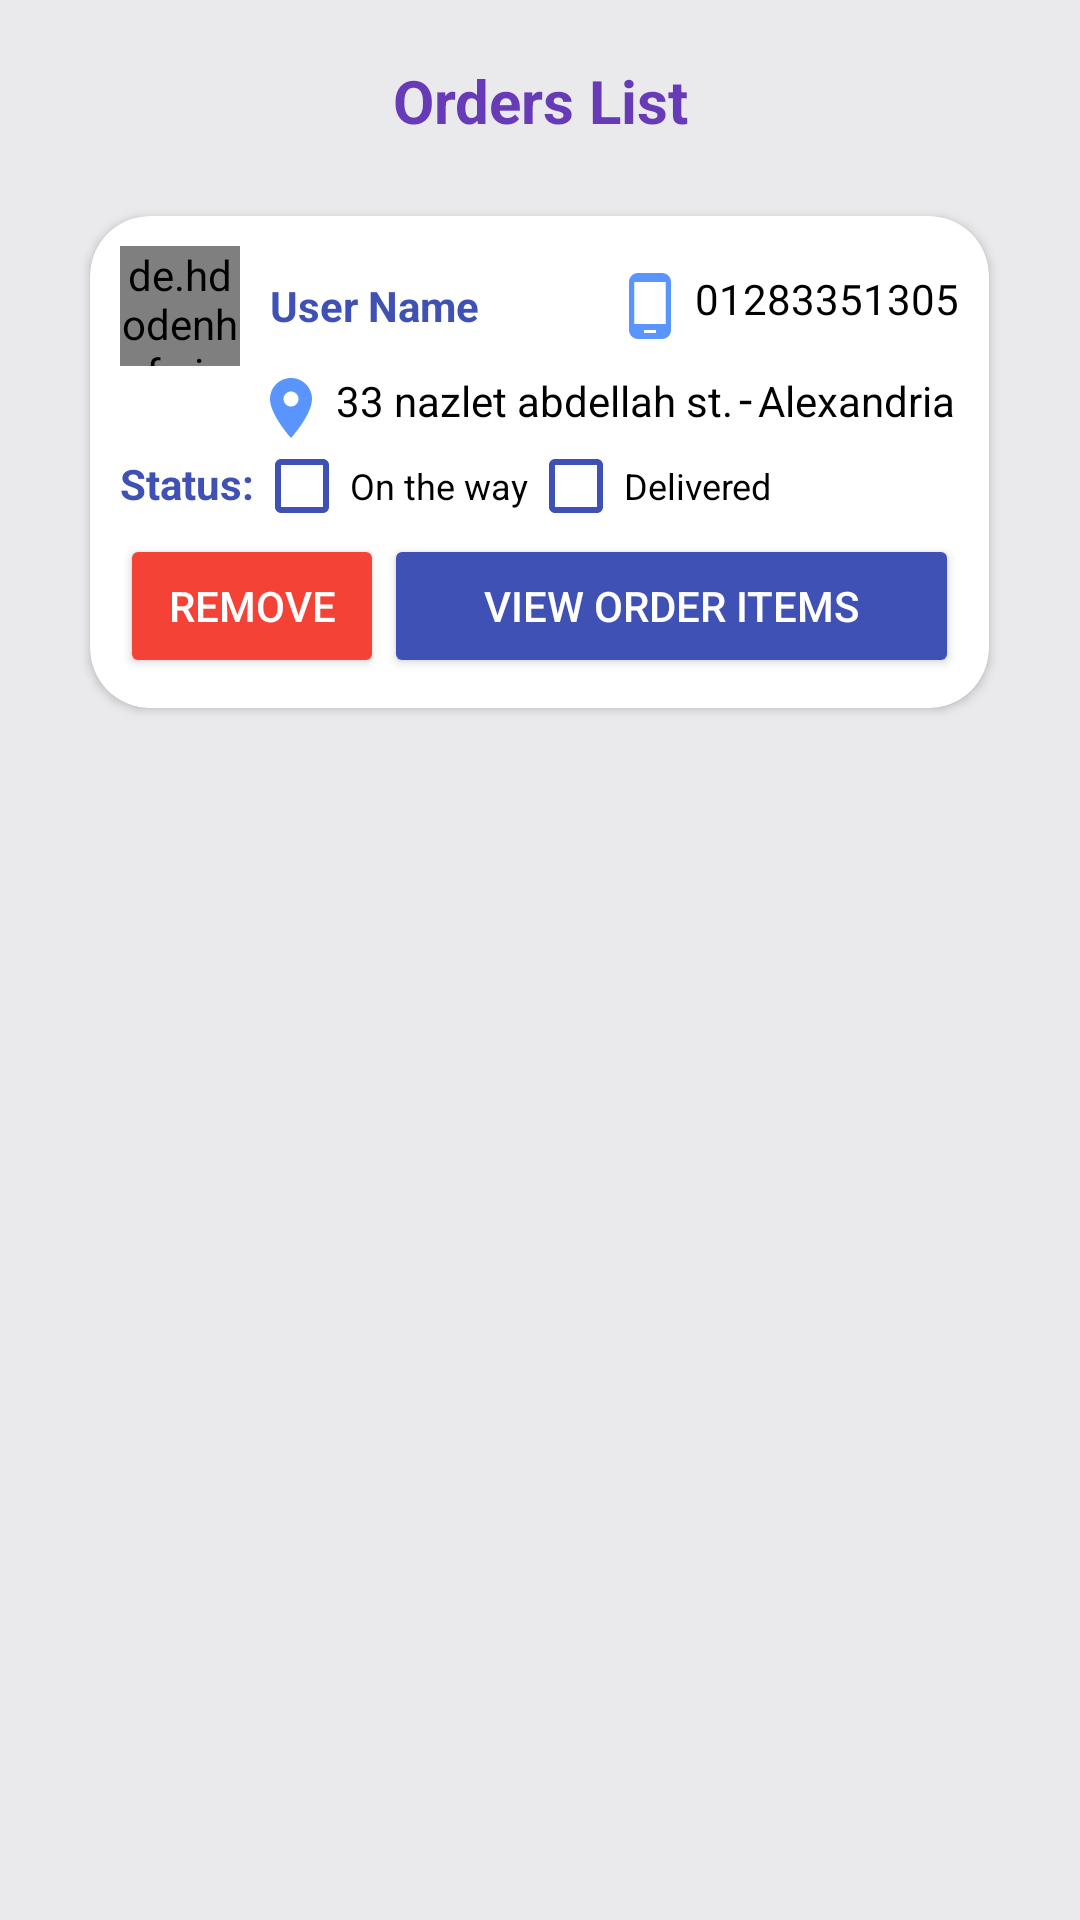

Produce the Android XML layout that renders to this screen, including the resource entries it uses.
<!-- AndroidManifest.xml: application theme Theme.Design.NoActionBar -->
<!-- res/layout/activity_order_list.xml -->
<?xml version="1.0" encoding="utf-8"?>
<LinearLayout xmlns:android="http://schemas.android.com/apk/res/android"
    xmlns:app="http://schemas.android.com/apk/res-auto"
    xmlns:tools="http://schemas.android.com/tools"
    android:id="@+id/LinearLayout"
    android:layout_width="match_parent"
    android:layout_height="match_parent"
    android:background="#ECEBED"
    android:backgroundTint="#EAE9EC"
    android:gravity="center_horizontal"
    android:orientation="vertical"
    android:padding="20dp"
    tools:context=".OrderList">

    <TextView
        android:id="@+id/textView21"
        android:layout_width="wrap_content"
        android:layout_height="wrap_content"
        android:layout_gravity="center"
        android:layout_marginBottom="20dp"
        android:text="Orders List"
        android:textAlignment="center"
        android:textColor="#673AB7"
        android:textColorHighlight="#FFFFFF"
        android:textColorHint="#673AB7"
        android:textSize="20sp"
        android:textStyle="bold" />

    <androidx.cardview.widget.CardView
        android:id="@+id/order_card"
        android:layout_width="wrap_content"
        android:layout_height="wrap_content"
        android:layout_marginTop="5dp"
        android:backgroundTint="#FFFFFF"
        app:cardCornerRadius="20dp">

        <LinearLayout
            android:layout_width="match_parent"
            android:layout_height="match_parent"
            android:orientation="vertical"
            android:padding="10dp">

            <LinearLayout
                android:layout_width="match_parent"
                android:layout_height="wrap_content"
                android:gravity="center"
                android:orientation="horizontal">

                <de.hdodenhof.circleimageview.CircleImageView
                    android:id="@+id/imageView"
                    android:layout_width="40dp"
                    android:layout_height="40dp"
                    android:src="@drawable/me2" />

                <TextView
                    android:id="@+id/textView23"
                    android:layout_width="wrap_content"
                    android:layout_height="wrap_content"
                    android:layout_marginStart="10dp"
                    android:text="User Name"
                    android:textColor="#3F51B5"
                    android:textSize="14sp"
                    android:textStyle="bold" />

                <TextView
                    android:id="@+id/textView24"
                    android:layout_width="wrap_content"
                    android:layout_height="wrap_content"
                    android:layout_marginStart="45dp"
                    android:drawableStart="@drawable/ic_baseline_phone_android_24"
                    android:drawablePadding="3dp"
                    android:inputType="phone"
                    android:text="01283351305"
                    android:textColor="#000000"
                    android:textColorHighlight="#FFFFFF"
                    android:textSize="14sp" />
            </LinearLayout>

            <LinearLayout
                android:layout_width="match_parent"
                android:layout_height="match_parent"
                android:orientation="horizontal">

                <TextView
                    android:id="@+id/textView25"
                    android:layout_width="wrap_content"
                    android:layout_height="wrap_content"
                    android:layout_marginStart="45dp"
                    android:drawableStart="@drawable/ic_baseline_location_on_24"
                    android:drawablePadding="3dp"
                    android:text="33 nazlet abdellah st."
                    android:textColor="#000000"
                    android:textColorHighlight="#FFFFFF"
                    android:textColorHint="#000000"
                    android:textSize="14sp" />

                <TextView
                    android:id="@+id/textView36"
                    android:layout_width="wrap_content"
                    android:layout_height="wrap_content"
                    android:layout_marginStart="2dp"
                    android:layout_marginEnd="2dp"
                    android:text="-"
                    android:textColor="#000000"
                    android:textColorHighlight="#FFFFFF"
                    android:textColorHint="#000000"
                    android:textSize="16sp" />

                <TextView
                    android:id="@+id/textView27"
                    android:layout_width="wrap_content"
                    android:layout_height="wrap_content"
                    android:drawablePadding="3dp"
                    android:text="Alexandria"
                    android:textColor="#000000"
                    android:textColorHighlight="#FFFFFF"
                    android:textColorHint="#000000"
                    android:textSize="14sp" />

            </LinearLayout>

            <LinearLayout
                android:layout_width="match_parent"
                android:layout_height="match_parent"
                android:orientation="horizontal">

                <TextView
                    android:id="@+id/textView42"
                    android:layout_width="wrap_content"
                    android:layout_height="wrap_content"
                    android:text="Status:"
                    android:textColor="#3F51B5"
                    android:textColorHighlight="#FFFFFF"
                    android:textColorHint="#3F51B5"
                    android:textStyle="bold" />

                <CheckBox
                    android:id="@+id/checkBox"
                    android:layout_width="wrap_content"
                    android:layout_height="wrap_content"
                    android:buttonTint="#3F51B5"
                    android:text="On the way"
                    android:textColor="#000000"
                    android:textColorHighlight="#FFFFFF"
                    android:textColorHint="#000000"
                    android:textSize="12sp" />

                <CheckBox
                    android:id="@+id/checkBox2"
                    android:layout_width="wrap_content"
                    android:layout_height="wrap_content"
                    android:buttonTint="#3F51B5"
                    android:checked="false"
                    android:text="Delivered"
                    android:textColor="#000000"
                    android:textColorHighlight="#FFFFFF"
                    android:textColorHint="#000000"
                    android:textSize="12sp" />

            </LinearLayout>

            <LinearLayout
                android:layout_width="match_parent"
                android:layout_height="match_parent"
                android:orientation="horizontal">

                <Button
                    android:id="@+id/button4"
                    android:layout_width="wrap_content"
                    android:layout_height="wrap_content"
                    android:backgroundTint="#F44336"
                    android:text="REMOVE" />

                <Button
                    android:id="@+id/button5"
                    android:layout_width="match_parent"
                    android:layout_height="wrap_content"
                    android:backgroundTint="#3F51B5"
                    android:text="VIEW ORDER ITEMS" />
            </LinearLayout>

        </LinearLayout>

    </androidx.cardview.widget.CardView>

</LinearLayout>
<!-- resources referenced by this layout -->
<resources>
  <!-- drawable ic_baseline_location_on_24 (drawable) -->
  <vector android:alpha="0.65" android:height="24dp"
      android:tint="#0059FE" android:viewportHeight="24"
      android:viewportWidth="24" android:width="24dp" xmlns:android="http://schemas.android.com/apk/res/android">
      <path android:fillColor="@android:color/white" android:pathData="M12,2C8.13,2 5,5.13 5,9c0,5.25 7,13 7,13s7,-7.75 7,-13c0,-3.87 -3.13,-7 -7,-7zM12,11.5c-1.38,0 -2.5,-1.12 -2.5,-2.5s1.12,-2.5 2.5,-2.5 2.5,1.12 2.5,2.5 -1.12,2.5 -2.5,2.5z"/>
  </vector>
  <!-- drawable ic_baseline_phone_android_24 (drawable) -->
  <vector android:alpha="0.65" android:height="24dp"
      android:tint="#0059FE" android:viewportHeight="24"
      android:viewportWidth="24" android:width="24dp" xmlns:android="http://schemas.android.com/apk/res/android">
      <path android:fillColor="@android:color/white" android:pathData="M16,1L8,1C6.34,1 5,2.34 5,4v16c0,1.66 1.34,3 3,3h8c1.66,0 3,-1.34 3,-3L19,4c0,-1.66 -1.34,-3 -3,-3zM14,21h-4v-1h4v1zM17.25,18L6.75,18L6.75,4h10.5v14z"/>
  </vector>
  <!-- drawable me2: jpg bitmap (drawable-v24, 82275 bytes) -->
</resources>
